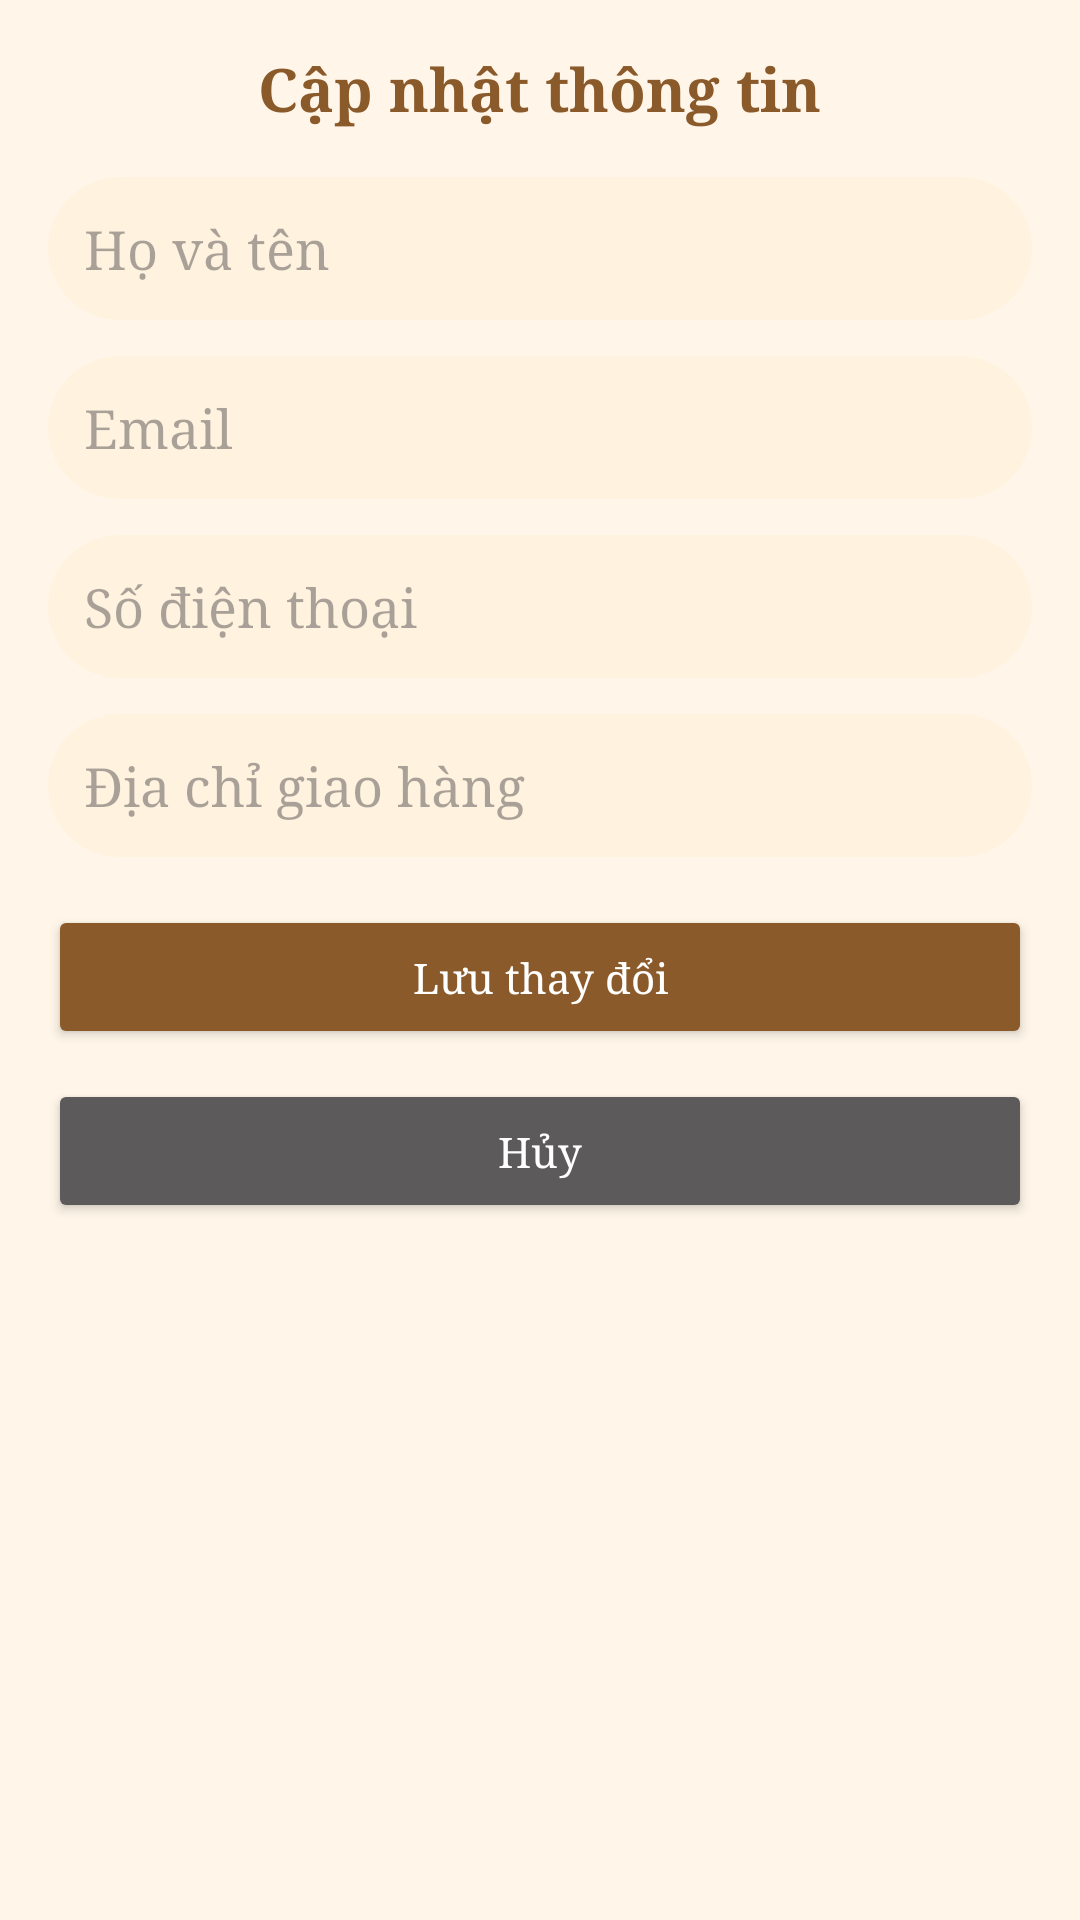

The Android layout XML behind this screen, and the referenced resources:
<!-- AndroidManifest.xml: application theme Theme.ReDi -->
<!-- res/layout/client_fragment_account_update.xml -->
<?xml version="1.0" encoding="utf-8"?>
<ScrollView xmlns:android="http://schemas.android.com/apk/res/android"
    xmlns:app="http://schemas.android.com/apk/res-auto"
    android:layout_width="match_parent"
    android:layout_height="match_parent"
    android:padding="16dp"
    android:background="#FFF6E9">

    <LinearLayout
        android:orientation="vertical"
        android:layout_width="match_parent"
        android:layout_height="wrap_content"
        android:gravity="center_horizontal">

        <TextView
            android:text="Cập nhật thông tin"
            android:textColor="@color/brown"
            android:textStyle="bold"
            android:textSize="20sp"
            android:layout_marginBottom="16dp"
            android:layout_width="wrap_content"
            android:layout_height="wrap_content" />

        <EditText
            android:id="@+id/etName"
            android:layout_width="match_parent"
            android:layout_height="wrap_content"
            android:layout_marginBottom="12dp"
            android:background="@drawable/rounded_edit"
            android:hint="Họ và tên"
            android:padding="12dp" />

        <EditText
            android:id="@+id/etEmail"
            android:layout_width="match_parent"
            android:layout_height="wrap_content"
            android:layout_marginBottom="12dp"
            android:background="@drawable/rounded_edit"
            android:hint="Email"
            android:inputType="textEmailAddress"
            android:padding="12dp" />

        <EditText
            android:id="@+id/etPhone"
            android:layout_width="match_parent"
            android:layout_height="wrap_content"
            android:layout_marginBottom="12dp"
            android:background="@drawable/rounded_edit"
            android:hint="Số điện thoại"
            android:inputType="phone"
            android:padding="12dp" />

        <EditText
            android:id="@+id/etAddress"
            android:layout_width="match_parent"
            android:layout_height="wrap_content"
            android:layout_marginBottom="16dp"
            android:background="@drawable/rounded_edit"
            android:hint="Địa chỉ giao hàng"
            android:padding="12dp" />

        <Button
            android:id="@+id/btnSave"
            android:layout_width="match_parent"
            android:layout_height="wrap_content"
            android:text="Lưu thay đổi"
            android:textAllCaps="false"
            android:textColor="@android:color/white"
            android:backgroundTint="@color/brown"
            android:layout_marginBottom="10dp" />

        <Button
            android:id="@+id/btnCancel"
            android:layout_width="match_parent"
            android:layout_height="wrap_content"
            android:text="Hủy"
            android:textAllCaps="false"
            android:textColor="@android:color/white"
            android:backgroundTint="@color/gray" />
    </LinearLayout>
</ScrollView>
<!-- resources referenced by this layout -->
<resources>
  <color name="brown">#8B5A2B</color>
  <color name="gray">#5C5A5A</color>
  <!-- drawable rounded_edit (drawable) -->
  <?xml version="1.0" encoding="utf-8"?>
  <shape xmlns:android="http://schemas.android.com/apk/res/android" android:shape="rectangle">
      <solid android:color="#FFF3E0"/>
      <corners android:radius="30dp"/>
  </shape>
  <style name="Theme.ReDi" parent="Base.Theme.ReDi" />
  <style name="Base.Theme.ReDi" parent="Theme.Material3.DayNight.NoActionBar">
          
          
          <item name="android:fontFamily">serif</item>
      </style>
</resources>
